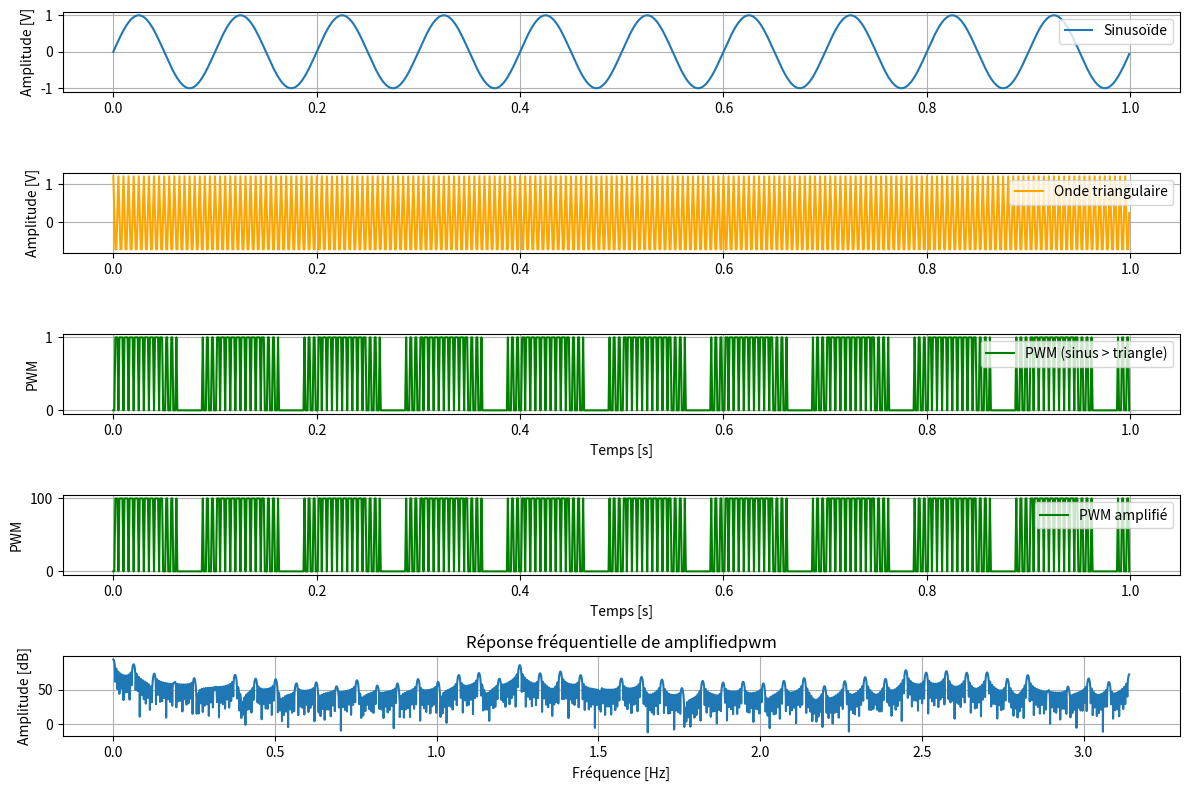

The matplotlib source for this figure:
import numpy as np
import matplotlib.pyplot as plt
from scipy.signal import freqz

f_sin = 10    
A_sin = 1.0      
f_tri = 200
A_tri = 1.2      
T_obs = 1       
fs = 1000     
t = np.arange(0, T_obs, 1/fs)

sinus = A_sin * np.sin(2 * np.pi * f_sin * t)
tri = A_tri * (2 * np.abs(2 * ((t * f_tri) % 1) - 1) - 1)
pwm = (sinus > tri).astype(float)
amplifiedpwm = 100 * pwm

plt.figure(figsize=(12, 8))
plt.subplot(5, 1, 1)
plt.plot(t, sinus, label='Sinusoïde')
plt.ylabel('Amplitude [V]')
plt.legend()
plt.grid(True)

plt.subplot(5, 1, 2)
plt.plot(t, tri, color='orange', label='Onde triangulaire')
plt.ylabel('Amplitude [V]')
plt.legend()
plt.grid(True)

plt.subplot(5, 1, 3)
plt.plot(t, pwm, color='green', label='PWM (sinus > triangle)')
plt.ylabel('PWM')
plt.xlabel('Temps [s]')
plt.legend()
plt.grid(True)

plt.subplot(5, 1, 4)
plt.plot(t, amplifiedpwm, color='green', label='PWM amplifié')
plt.ylabel('PWM')
plt.xlabel('Temps [s]')
plt.legend()
plt.grid(True)

w, h = freqz(amplifiedpwm, 1, 2**13)
print(w)
plt.subplot(5, 1, 5)
plt.plot(w, 20 * np.log10(np.abs(h)))
plt.title('Réponse fréquentielle de amplifiedpwm')
plt.xlabel('Fréquence [Hz]')
plt.ylabel('Amplitude [dB]')
plt.grid(True)







plt.tight_layout()
plt.show()
